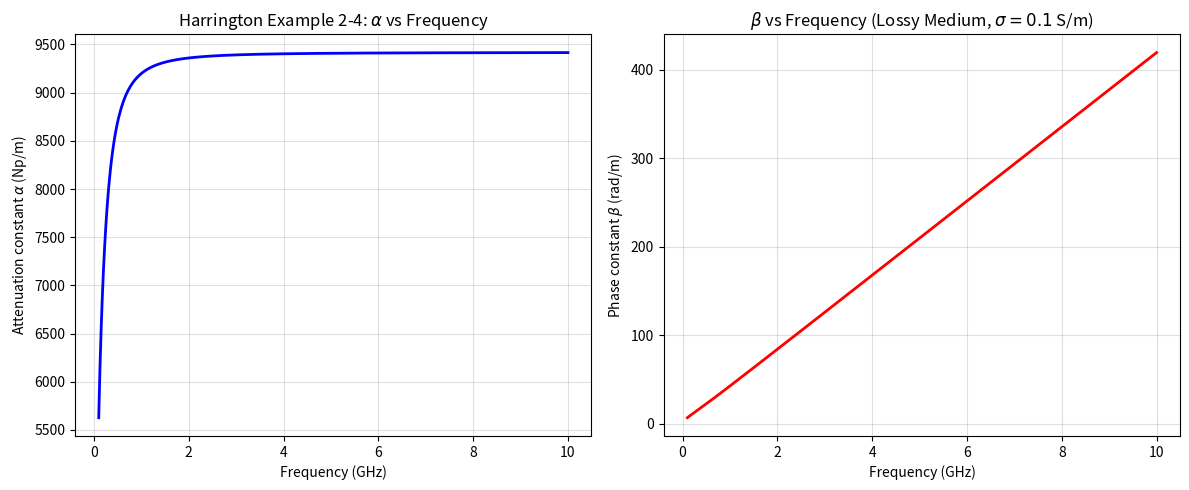

Generate this figure with matplotlib: (Note: this script raises an exception after producing the figure.)
#!/usr/bin/env python3
"""
Harrington Chapter 2: Introduction to Waves

Example 2-5: Reflection of Plane Waves (Fresnel Coefficients)
Example 2-6: Transmission Line Analogy for TEM Waves

Physical constants from scipy.constants:
    c        : speed of light in vacuum
    epsilon_0: permittivity of free space
    mu_0     : permeability of free space
    eta_0    : intrinsic impedance of free space = sqrt(mu_0/epsilon_0)
"""

import numpy as np
import matplotlib.pyplot as plt
from scipy.constants import c, epsilon_0, mu_0, pi
from numpy import sqrt

# ─────────────────────────────────────────────────────────────────────────────
# Example 2-5: Fresnel Reflection Coefficients
# Plane wave incident from medium 1 (epsilon_r1, mu_r1=1) onto medium 2
# ─────────────────────────────────────────────────────────────────────────────

def fresnel_coefficients(epsilon_r1, epsilon_r2, mu_r1=1.0, mu_r2=1.0,
                         theta_i_deg=30.0, polarization='TE'):
    """
    Compute Fresnel reflection and transmission coefficients for a plane wave
    incident from medium 1 onto medium 2 at angle theta_i.

    Parameters
    ----------
    epsilon_r1, epsilon_r2 : relative permittivities
    mu_r1, mu_r2           : relative permeabilities (default 1.0)
    theta_i_deg            : incidence angle in degrees
    polarization           : 'TE' (s-polarization) or 'TM' (p-polarization)

    Returns
    -------
    R, T : complex reflection and transmission coefficients
    """
    theta_i = np.deg2rad(theta_i_deg)
    n1 = np.sqrt(epsilon_r1 * mu_r1)
    n2 = np.sqrt(epsilon_r2 * mu_r2)
    sin_theta_t = (n1 / n2) * np.sin(theta_i)

    # Check total internal reflection
    if abs(sin_theta_t) > 1.0 + 1e-12:
        print("  [Total Internal Reflection] |sin_theta_t| > 1")
        return None, None

    cos_theta_t = np.sqrt(1 - sin_theta_t**2)
    k1 = 2 * pi * 1e9 / c          # wave number at 1 GHz
    Z1 = sqrt(mu_r1 / epsilon_r1)   # relative impedance medium 1
    Z2 = sqrt(mu_r2 / epsilon_r2)   # relative impedance medium 2

    if polarization == 'TE':
        # TE (s-polarization): E perpendicular to plane of incidence
        R = (Z2 * np.cos(theta_i) - Z1 * cos_theta_t) / \
            (Z2 * np.cos(theta_i) + Z1 * cos_theta_t)
        T = 2 * Z2 * np.cos(theta_i) / (Z2 * np.cos(theta_i) + Z1 * cos_theta_t)
    else:
        # TM (p-polarization): E parallel to plane of incidence
        R = (Z1 * np.cos(theta_i) - Z2 * cos_theta_t) / \
            (Z1 * np.cos(theta_i) + Z2 * cos_theta_t)
        T = 2 * Z1 * np.cos(theta_i) / (Z1 * np.cos(theta_i) + Z2 * cos_theta_t)

    return R, T

def example_2_5_fresnel():
    """Plot |R| vs incidence angle for air-to-dielectric interface."""
    epsilon_r = 2.1   # typical dielectric (Teflon)
    theta_vals = np.linspace(0, 89, 500)

    R_TE = []; R_TM = []
    for th in theta_vals:
        R, _ = fresnel_coefficients(1.0, epsilon_r, 1.0, 1.0, th, 'TE')
        R_TE.append(abs(R) if R is not None else 1.0)
        R, _ = fresnel_coefficients(1.0, epsilon_r, 1.0, 1.0, th, 'TM')
        R_TM.append(abs(R) if R is not None else 1.0)

    fig, ax = plt.subplots(figsize=(8, 5))
    ax.plot(theta_vals, R_TE, 'b-', lw=2, label=r'TE (s-pol) $|R|$')
    ax.plot(theta_vals, R_TM, 'r--', lw=2, label=r'TM (p-pol) $|R|$')
    ax.axhline(y=1.0, color='gray', ls=':', lw=1)
    theta_B = np.rad2deg(np.arctan(np.sqrt(epsilon_r)))  # Brewster angle
    ax.axvline(x=theta_B, color='green', ls='--', lw=1.5,
               label=f'Brewster angle = {theta_B:.1f}°')
    ax.set_xlabel(r'Incidence angle $\theta_i$ (deg)')
    ax.set_ylabel(r'Amplitude reflection coefficient $|R|$')
    ax.set_title('Harrington Example 2-5: Fresnel Reflection Coefficients\n'
                 r'$\epsilon_{r1}=1$, $\epsilon_{r2}=2.1$ (air→Teflon)')
    ax.legend(); ax.grid(True, alpha=0.4)
    plt.tight_layout()
    plt.savefig('/home/ubuntu/.openclaw/workspace/textbooks/harrington/code/fig_2_5_fresnel.png',
                dpi=150)
    plt.close()
    print("  [Saved] fig_2_5_fresnel.png")

# ─────────────────────────────────────────────────────────────────────────────
# Example 2-6: Transmission Line Analogy - TEM wave on parallel-plate
# Z0 = (d/w) * sqrt(mu/epsilon)  (per-unit-width characteristic impedance)
# ─────────────────────────────────────────────────────────────────────────────

def example_2_6_transmission_line():
    """Compute and plot the per-unit-length L and C of a parallel-plate line."""
    f = 10e9              # 10 GHz
    omega = 2 * pi * f
    d = 2e-3              # plate separation (m)
    w = 10e-3             # plate width (m)
    epsilon_r = 2.1

    # Intrinsic impedance of dielectric
    eta = np.sqrt(mu_0 / (epsilon_r * epsilon_0))   # wave impedance
    # Per-unit-length capacitance (parallel plate)
    C_pl = epsilon_r * epsilon_0 * w / d
    # Per-unit-length inductance
    L_pl = mu_0 * d / w

    # Characteristic impedance
    Z0 = np.sqrt(L_pl / C_pl)
    print(f"\n  [Example 2-6: Parallel-Plate Transmission Line]")
    print(f"  Plate separation d = {d*1e3:.1f} mm, width w = {w*1e3:.1f} mm")
    print(f"  epsilon_r = {epsilon_r}")
    print(f"  L' = {L_pl*1e9:.4f} nH/m,  C' = {C_pl*1e12:.4f} pF/m")
    print(f"  Z0 = {Z0:.4f} ohm")

    # Phase velocity
    v_p = 1 / np.sqrt(L_pl * C_pl)
    print(f"  Phase velocity = {v_p*1e-6:.2f} × 10^6 m/s "
          f"({v_p/c*100:.1f}% of c)")

    # Plot L and C vs frequency
    f_vals = np.linspace(1e9, 20e9, 300)
    Z0_vals = np.full_like(f_vals, Z0)   # lossless: Z0 constant

    fig, axes = plt.subplots(1, 2, figsize=(12, 5))
    # Z0 vs frequency (flat for lossless)
    axes[0].plot(f_vals/1e9, Z0_vals, 'b-', lw=2)
    axes[0].set_xlabel('Frequency (GHz)')
    axes[0].set_ylabel(r'$Z_0$ ($\Omega$)')
    axes[0].set_title('Characteristic Impedance (Lossless)\n'
                      r'$Z_0 = \sqrt{L/C}$ constant')
    axes[0].grid(True, alpha=0.4)

    # Field lines between plates (electrostatic approximation)
    x = np.linspace(0, w, 200)
    y = np.linspace(0, d, 100)
    X, Y = np.meshgrid(x, y)
    E_z = np.ones_like(X)   # uniform field for parallel plate
    # Stream function for E field lines
    axes[1].set_title(r'Electric field $E_z$ between plates (uniform)')
    axes[1].set_xlabel('x (m)'); axes[1].set_ylabel('y (m)')
    cf = axes[1].contourf(X*1e3, Y*1e3, E_z, levels=10, cmap='YlOrRd')
    axes[1].set_title(r'$E_z$ field (uniform, $V/d$)')
    plt.colorbar(cf, ax=axes[1], label=r'$E_z$ (V/m)')
    for ax in axes:
        ax.set_xlabel('x (mm)'); ax.set_ylabel('y (mm)')

    plt.suptitle('Harrington Example 2-6: Parallel-Plate Transmission Line', fontsize=12)
    plt.tight_layout()
    plt.savefig('/home/ubuntu/.openclaw/workspace/textbooks/harrington/code/fig_2_6_tline.png', dpi=150)
    plt.close()
    print("  [Saved] fig_2_6_tline.png")


# ─────────────────────────────────────────────────────────────────────────────
# Example 2-4: Wave Propagation in Lossy Medium
#   gamma = alpha + j*beta = sqrt(j*omega*mu*(sigma + j*omega*epsilon))
# ─────────────────────────────────────────────────────────────────────────────

def example_2_4_lossy_medium():
    """Compute alpha, beta for a lossy medium at various frequencies."""
    print("\n  [Example 2-4: Waves in Lossy Matter]")
    sigma = 0.1          # conductivity S/m (moderate loss)
    epsilon_r = 4.0
    mu_r = 1.0
    f_vals = np.linspace(100e6, 10e9, 400)   # 100 MHz to 10 GHz

    alpha = np.zeros_like(f_vals)
    beta  = np.zeros_like(f_vals)

    for i, f in enumerate(f_vals):
        omega = 2 * pi * f
        # gamma^2 = j*omega*mu*(sigma + j*omega*epsilon)
        k_sq = 1j * omega * mu_0 * mu_r * (sigma + 1j * omega * epsilon_r * epsilon_0)
        gamma = np.sqrt(k_sq)
        alpha[i] = np.real(gamma)
        beta[i]  = np.imag(gamma)

    fig, axes = plt.subplots(1, 2, figsize=(12, 5))
    axes[0].plot(f_vals/1e9, alpha * 1e3, 'b-', lw=2)
    axes[0].set_xlabel('Frequency (GHz)')
    axes[0].set_ylabel(r'Attenuation constant $\alpha$ (Np/m)')
    axes[0].set_title(r'Harrington Example 2-4: $\alpha$ vs Frequency')
    axes[0].grid(True, alpha=0.4)

    axes[1].plot(f_vals/1e9, beta, 'r-', lw=2)
    axes[1].set_xlabel('Frequency (GHz)')
    axes[1].set_ylabel(r'Phase constant $\beta$ (rad/m)')
    axes[1].set_title(r'$\beta$ vs Frequency (Lossy Medium, $\sigma=0.1$ S/m)')
    axes[1].grid(True, alpha=0.4)
    plt.tight_layout()
    plt.savefig('/home/ubuntu/.openclaw/workspace/textbooks/harrington/code/fig_2_4_lossy.png', dpi=150)
    plt.close()
    print("  [Saved] fig_2_4_lossy.png")


if __name__ == '__main__':
    print("=== Harrington Ch2: Introduction to Waves ===")
    example_2_4_lossy_medium()
    example_2_5_fresnel()
    example_2_6_transmission_line()
    print("\n  All Chapter 2 examples complete.")
